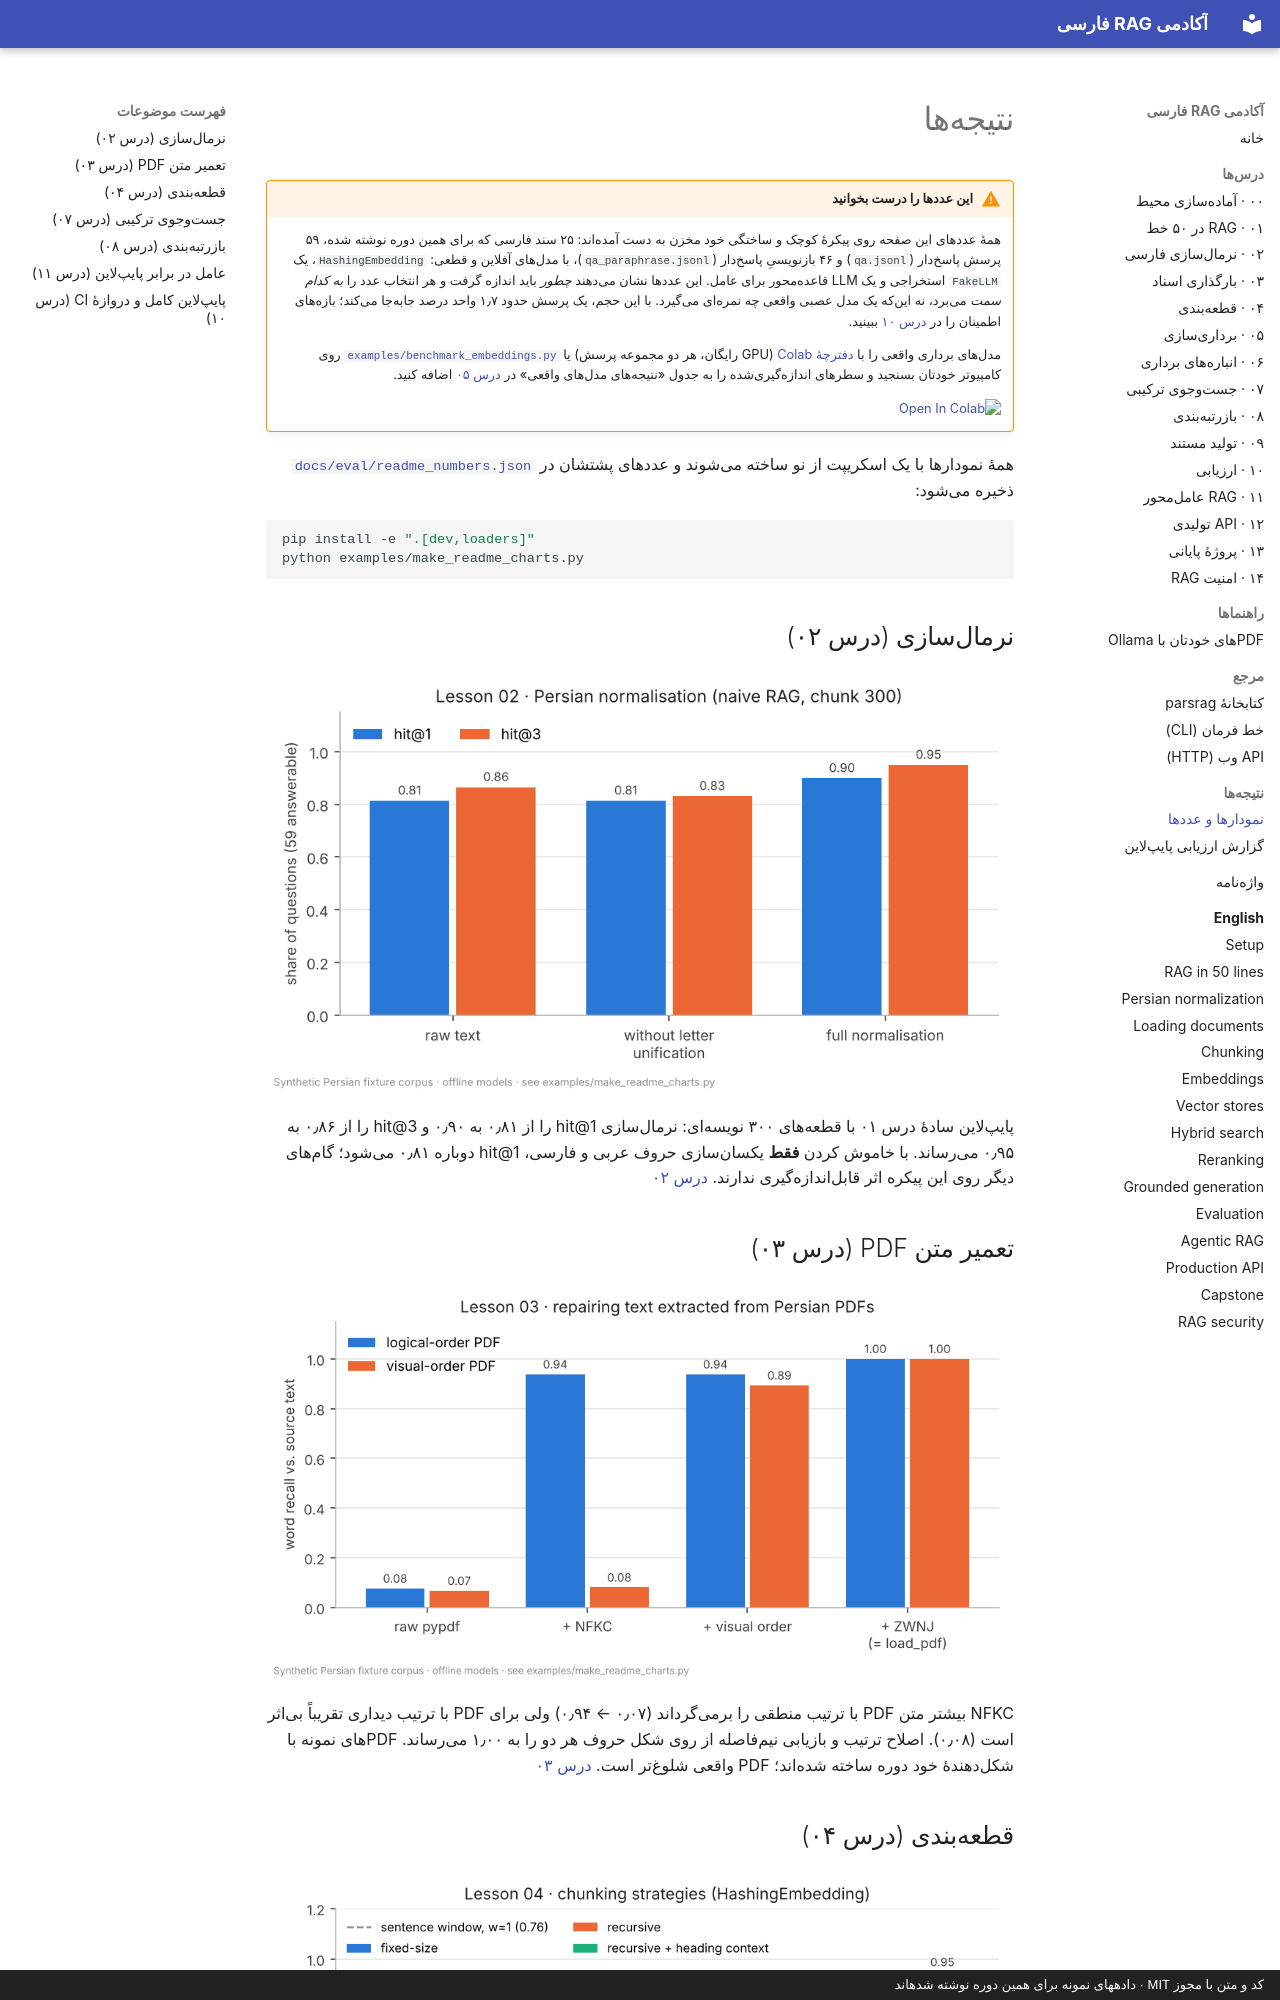

repository: snikookar/Persian-RAG-Academy · page: results/index.html · generator: mkdocs · copyright: کد و متن با مجوز MIT · دادههای نمونه برای همین دوره نوشته شدهاند

# نتیجهها

!!! warning "این عددها را درست بخوانید"
    همهٔ عددهای این صفحه روی پیکرهٔ کوچک و ساختگی خود مخزن به دست آمدهاند: ۲۵ سند فارسی که برای همین دوره نوشته شده، ۵۹ پرسش پاسخدار (`qa.jsonl`) و ۴۶ بازنویسیِ پاسخدار (`qa_paraphrase.jsonl`)، با مدلهای آفلاین و قطعی: `HashingEmbedding`، یک `FakeLLM` استخراجی و یک LLM قاعدهمحور برای عامل. این عددها نشان میدهند *چطور* باید اندازه گرفت و هر انتخاب عدد را *به کدام سمت* میبرد، نه اینکه یک مدل عصبی واقعی چه نمرهای میگیرد. با این حجم، یک پرسش حدود ۱٫۷ واحد درصد جابهجا میکند؛ بازههای اطمینان را در [درس ۱۰](lessons/10-evaluation.md) ببینید.

    مدلهای برداری واقعی را با [دفترچهٔ Colab](https://github.com/snikookar/Persian-RAG-Academy/blob/main/notebooks/benchmark_real_embeddings.ipynb) (GPU رایگان، هر دو مجموعه پرسش) یا [`examples/benchmark_embeddings.py`](https://github.com/snikookar/Persian-RAG-Academy/blob/main/examples/benchmark_embeddings.py) روی کامپیوتر خودتان بسنجید و سطرهای اندازهگیریشده را به جدول «نتیجههای مدلهای واقعی» در [درس ۰۵](lessons/05-embeddings.md) اضافه کنید.

    [![Open In Colab](https://colab.research.google.com/assets/colab-badge.svg)](https://colab.research.google.com/github/snikookar/Persian-RAG-Academy/blob/main/notebooks/benchmark_real_embeddings.ipynb)

همهٔ نمودارها با یک اسکریپت از نو ساخته میشوند و عددهای پشتشان در [`docs/eval/readme_numbers.json`](https://github.com/snikookar/Persian-RAG-Academy/blob/main/docs/eval/readme_numbers.json) ذخیره میشود:

```bash
pip install -e ".[dev,loaders]"
python examples/make_readme_charts.py
```
